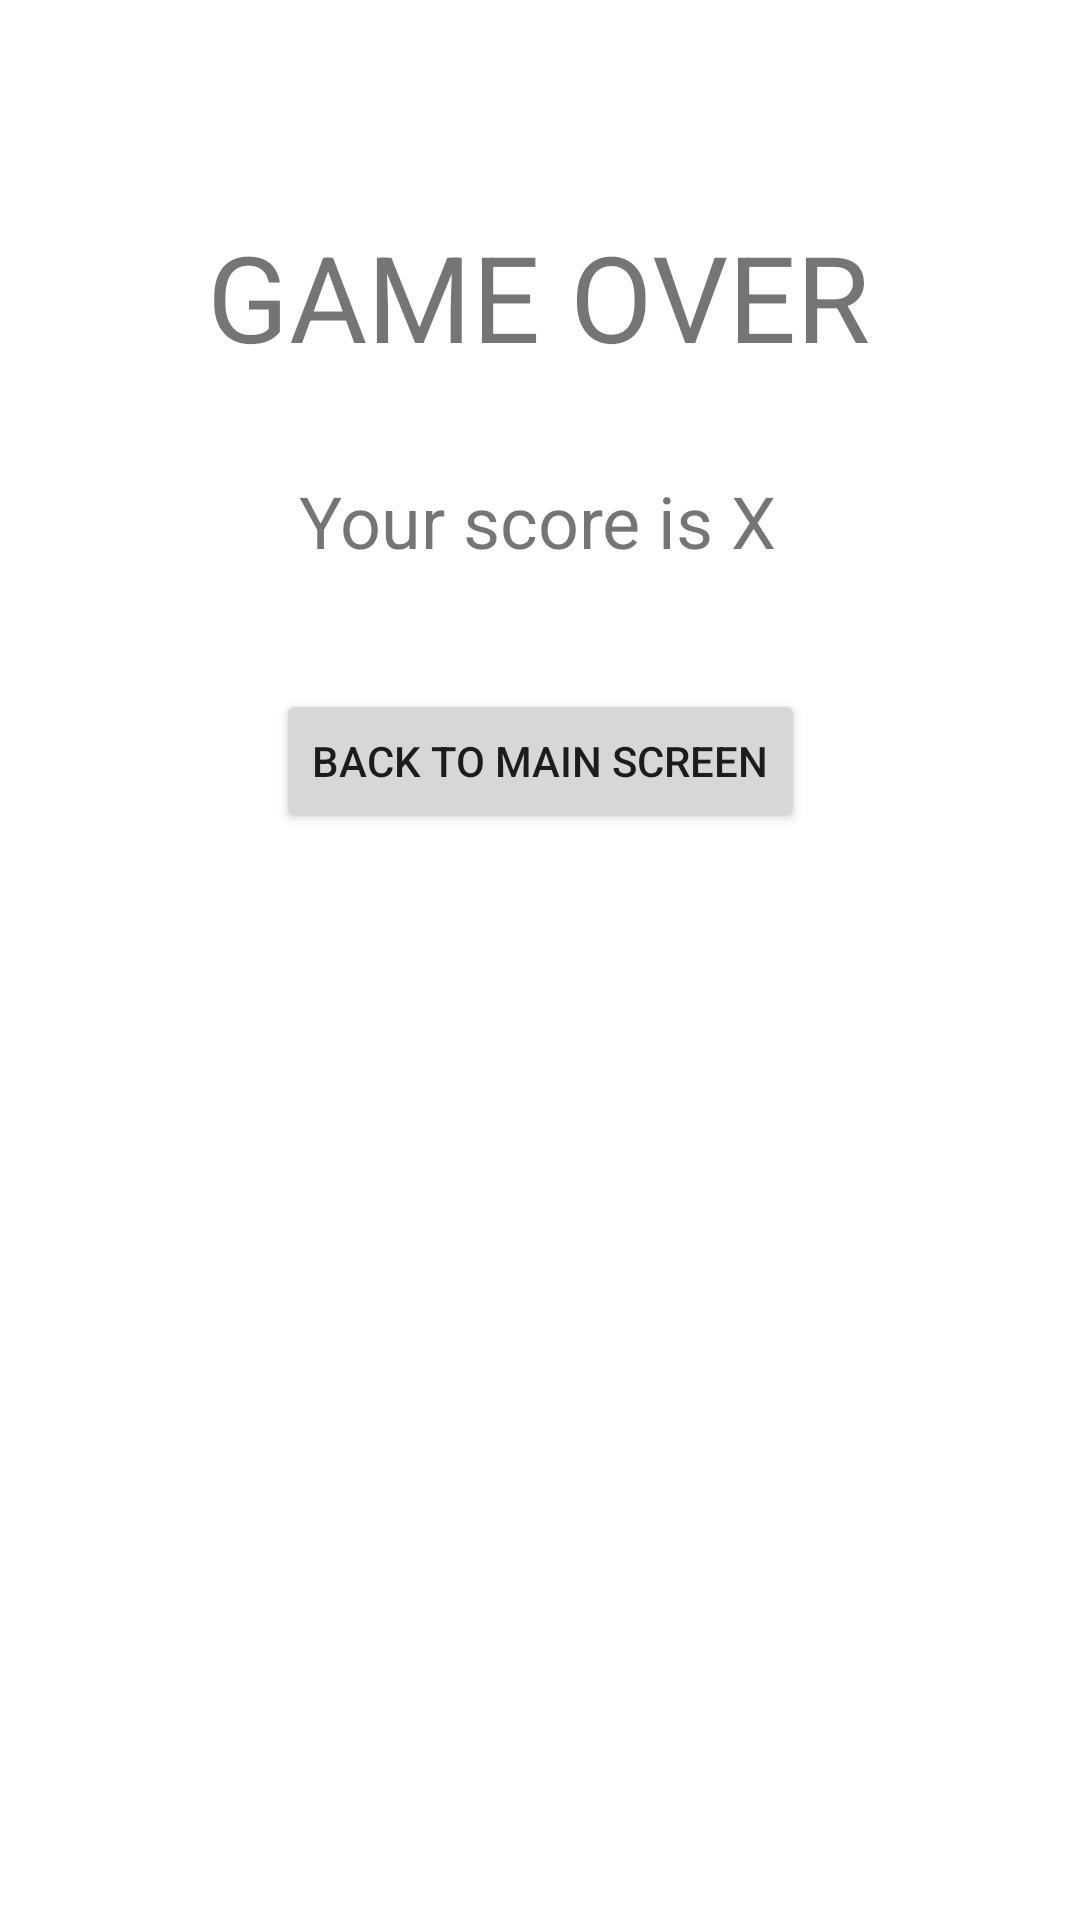

The Android layout XML behind this screen, and the referenced resources:
<!-- AndroidManifest.xml: application theme Theme.Adv160421125Week2 -->
<!-- res/layout/fragment_result.xml -->
<?xml version="1.0" encoding="utf-8"?>
<FrameLayout xmlns:android="http://schemas.android.com/apk/res/android"
    xmlns:app="http://schemas.android.com/apk/res-auto"
    xmlns:tools="http://schemas.android.com/tools"
    android:layout_width="match_parent"
    android:layout_height="match_parent"
    tools:context=".ResultFragment">

    <androidx.constraintlayout.widget.ConstraintLayout
        android:layout_width="match_parent"
        android:layout_height="match_parent">

        <TextView
            android:id="@+id/textView"
            android:layout_width="wrap_content"
            android:layout_height="0dp"
            android:layout_marginTop="72dp"
            android:text="GAME OVER"
            android:textSize="40sp"
            app:layout_constraintEnd_toEndOf="parent"
            app:layout_constraintHorizontal_bias="0.497"
            app:layout_constraintStart_toStartOf="parent"
            app:layout_constraintTop_toTopOf="parent" />

        <TextView
            android:id="@+id/txtScore"
            android:layout_width="wrap_content"
            android:layout_height="wrap_content"
            android:layout_marginStart="159dp"
            android:layout_marginTop="32dp"
            android:layout_marginEnd="159dp"
            android:text="Your score is X"
            android:textSize="24sp"
            app:layout_constraintEnd_toEndOf="parent"
            app:layout_constraintHorizontal_bias="0.507"
            app:layout_constraintStart_toStartOf="parent"
            app:layout_constraintTop_toBottomOf="@+id/textView" />

        <Button
            android:id="@+id/btnBack"
            android:layout_width="wrap_content"
            android:layout_height="wrap_content"
            android:layout_marginTop="40dp"
            android:text="BACK TO MAIN SCREEN"
            app:icon="@drawable/baseline_arrow_back_24"
            app:layout_constraintEnd_toEndOf="parent"
            app:layout_constraintStart_toStartOf="parent"
            app:layout_constraintTop_toBottomOf="@+id/txtScore" />
    </androidx.constraintlayout.widget.ConstraintLayout>
</FrameLayout>
<!-- resources referenced by this layout -->
<resources>
  <style name="Theme.Adv160421125Week2" parent="Theme.MaterialComponents.DayNight.DarkActionBar">
          
          <item name="colorPrimary">@color/purple_500</item>
          <item name="colorPrimaryVariant">@color/purple_700</item>
          <item name="colorOnPrimary">@color/white</item>
          
          <item name="colorSecondary">@color/teal_200</item>
          <item name="colorSecondaryVariant">@color/teal_700</item>
          <item name="colorOnSecondary">@color/black</item>
          
          <item name="android:statusBarColor">?attr/colorPrimaryVariant</item>
          
      </style>
  <!-- not gathered from this repository: default colours our renderer supplied (Android Studio template values) -->
  <color name="purple_500">#FF6200EE</color>
  <color name="purple_700">#FF3700B3</color>
  <color name="teal_200">#FF03DAC5</color>
  <color name="teal_700">#FF018786</color>
  <color name="black">#FF000000</color>
  <color name="white">#FFFFFFFF</color>
</resources>
